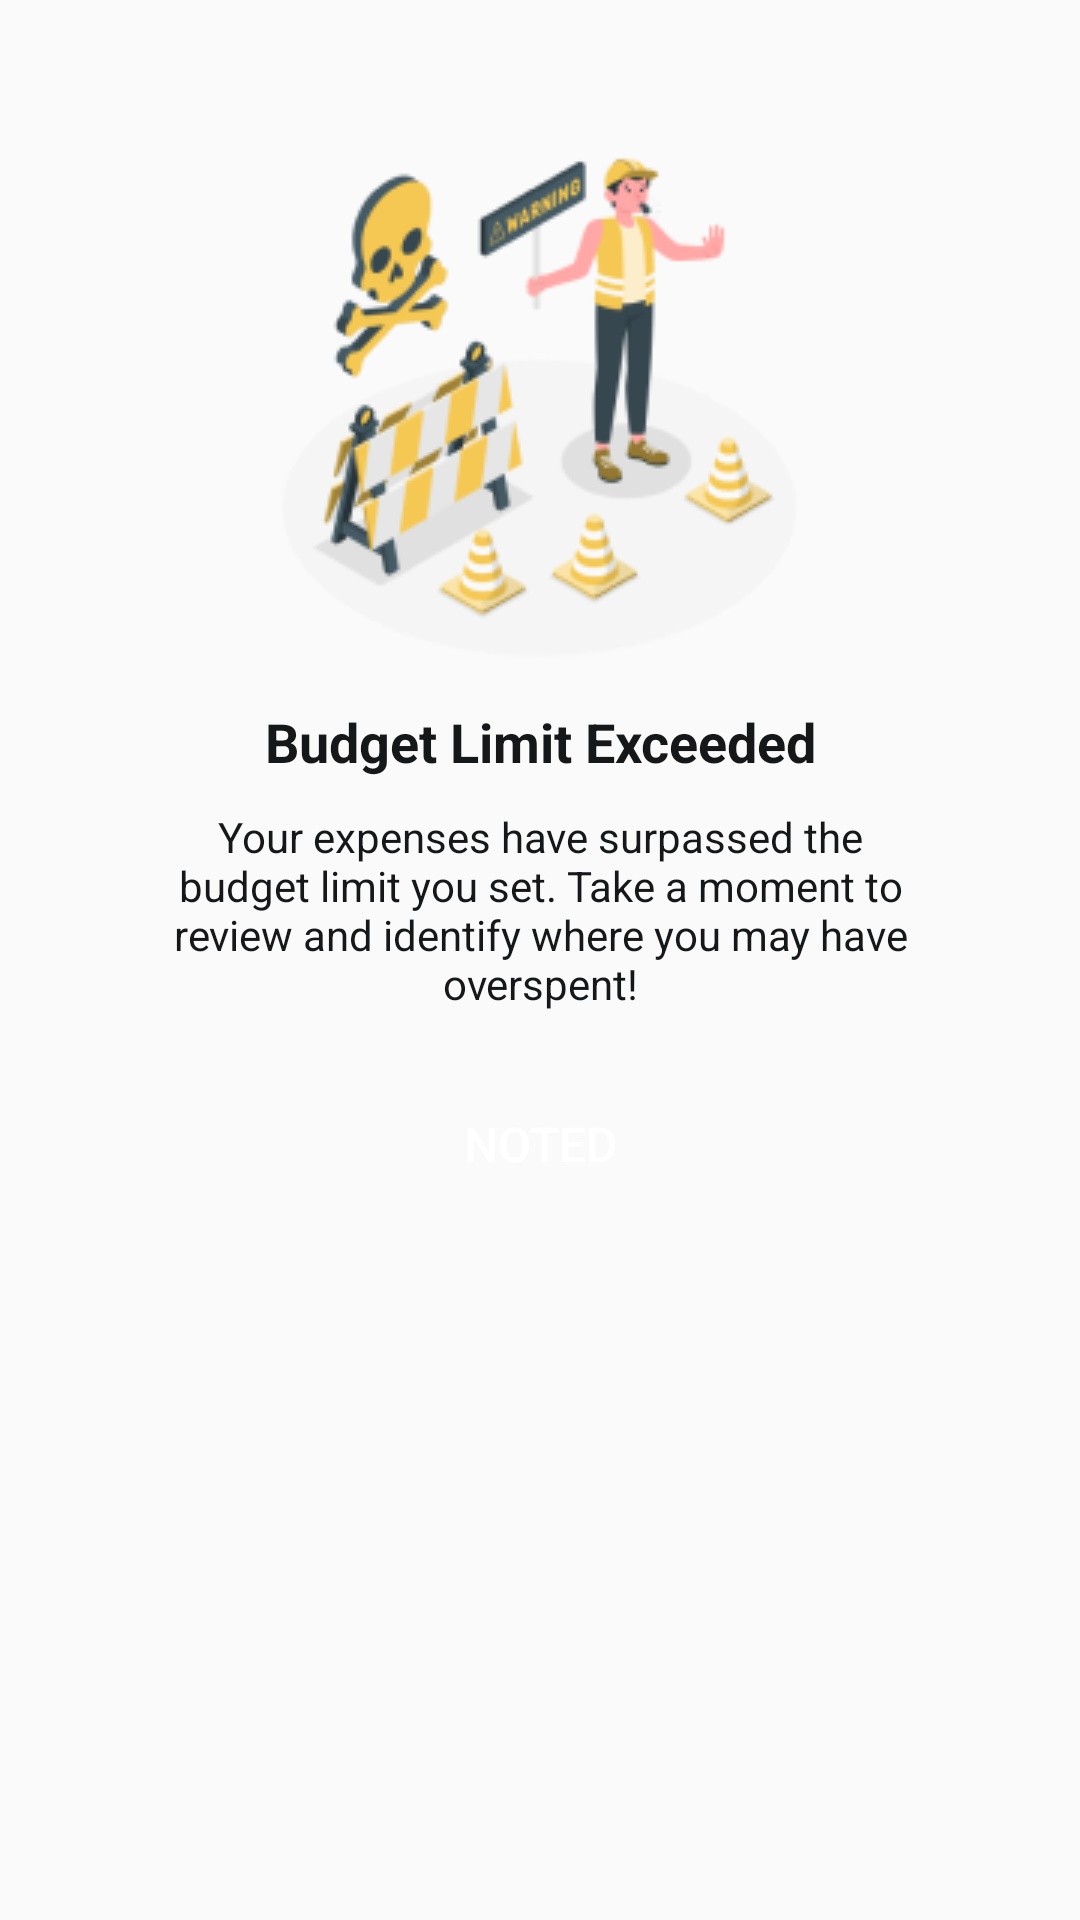

Produce the Android XML layout that renders to this screen, including the resource entries it uses.
<!-- AndroidManifest.xml: application theme Theme.PiggiePurse -->
<!-- res/layout/alert_dialog_budget_exceed.xml -->
<?xml version="1.0" encoding="utf-8"?>
<LinearLayout xmlns:android="http://schemas.android.com/apk/res/android"
    xmlns:app="http://schemas.android.com/apk/res-auto"
    android:orientation="vertical"
    android:layout_width="match_parent"
    android:layout_height="wrap_content"
    android:id="@+id/budgetExceed">

    <ImageView
        android:id="@+id/imageView"
        android:layout_width="wrap_content"
        android:layout_height="wrap_content"
        android:layout_marginTop="40dp"
        android:layout_gravity="center"
        app:srcCompat="@drawable/alert_dialog_budget_limit_warning" />

    <TextView
        android:id="@+id/textView"
        android:layout_width="wrap_content"
        android:layout_height="wrap_content"
        android:layout_gravity="center"
        android:layout_marginTop="10dp"
        android:gravity="center"
        android:textSize="18sp"
        android:textStyle="bold"
        android:textColor="#161719"
        android:text="Budget Limit Exceeded" />

    <TextView
        android:id="@+id/textView2"
        android:layout_width="250dp"
        android:layout_height="wrap_content"
        android:layout_gravity="center"
        android:layout_marginTop="10dp"
        android:gravity="center"
        android:text="Your expenses have surpassed the budget limit you set. Take a moment to review and identify where you may have overspent!"
        android:textColor="#161719"
        android:textSize="14sp" />

    <Button
        android:id="@+id/notedBtn"
        android:layout_width="130dp"
        android:layout_height="wrap_content"
        android:layout_marginBottom="40dp"
        android:layout_gravity="center"
        android:layout_marginStart="25dp"
        android:layout_marginTop="20dp"
        android:layout_marginEnd="25dp"
        android:background="@drawable/bg_round_white"
        android:backgroundTint="#F5C854"
        android:text="Noted"
        android:textColor="#FFFFFF"
        android:textSize="16sp"/>

</LinearLayout>
<!-- resources referenced by this layout -->
<resources>
  <!-- drawable alert_dialog_budget_limit_warning: png bitmap (drawable, 23823 bytes) -->
  <style name="Theme.PiggiePurse" parent="Base.Theme.PiggiePurse" />
  <style name="Base.Theme.PiggiePurse" parent="Theme.AppCompat.Light.NoActionBar">
          
          <item name="colorPrimary">#FCEED4</item>
          <item name="colorSecondary">#FBFBFB</item>
          <item name="android:statusBarColor" tools:targetApi="l">?attr/colorPrimary</item>
          <item name="android:navigationBarColor" tools:targetApi="l">?attr/colorSecondary</item>
      </style>
</resources>
